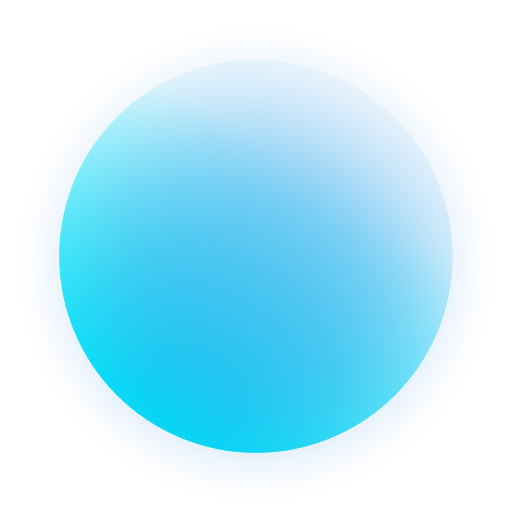
t = 0.00 s
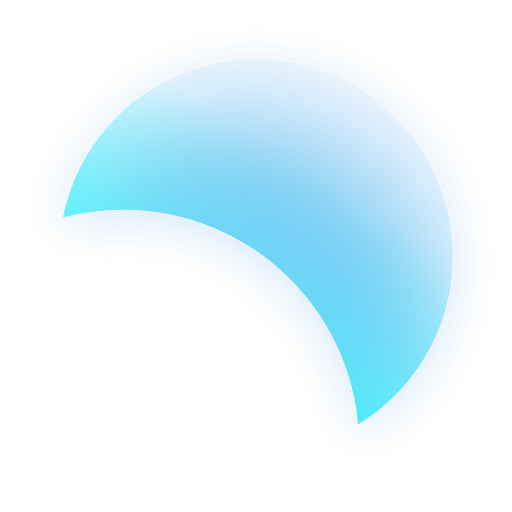
t = 0.75 s
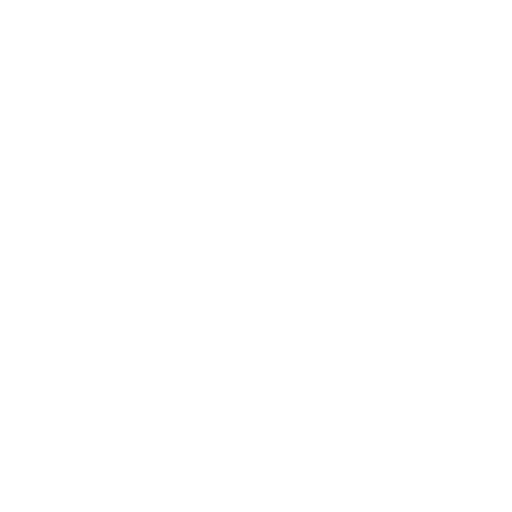
t = 1.50 s
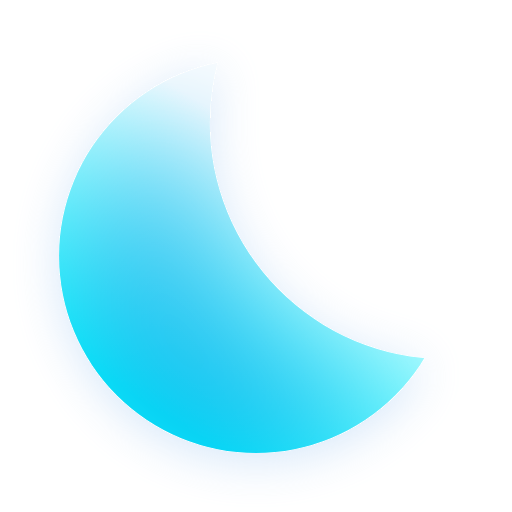
t = 2.25 s

The animated SVG that drew these frames (rendered in a browser with its animation timeline set to each time). Animation: 1 SMIL element (animateTransform=1); one cycle of 3.00 s, repeats indefinitely.

<svg id="moon" width="240" height="240" viewBox="-10 -10 260 260" xmlns="http://www.w3.org/2000/svg">
  <g filter="url(#filter0_di_7650_8048)">
    <circle cx="120" cy="120" r="100" mask="url(#cut-moon)" fill="url(#paint0_linear_7650_8048)"/>
  </g>
  <defs>
    <mask id="cut-moon">
      <rect fill="white" width="240" height="240"></rect>
      <circle cx="120" cy="120" fill="black" r="120">
        <animateTransform 
          attributeName="transform"
          type="rotate"
          dur="3s"
          from="-40 360 360"
          to="40 360 360"
          repeatCount="indefinite"/>
      </circle>
    </mask>
    <filter id="filter0_di_7650_8048" x="-13.5" y="-20" width="268" height="268" filterUnits="userSpaceOnUse" color-interpolation-filters="sRGB">
      <feFlood flood-opacity="0" result="BackgroundImageFix" />
      <feColorMatrix in="SourceAlpha" type="matrix" values="0 0 0 0 0 0 0 0 0 0 0 0 0 0 0 0 0 0 127 0" result="hardAlpha" />
      <feOffset dy="4" />
      <feGaussianBlur stdDeviation="12" />
      <feComposite in2="hardAlpha" operator="out" />
      <feColorMatrix type="matrix" values="0 0 0 0 0.666667 0 0 0 0 0.807843 0 0 0 0 0.956863 0 0 0 0.48 0" />
      <feBlend mode="normal" in2="BackgroundImageFix" result="effect1_dropShadow_7650_8048" />
      <feBlend mode="normal" in="SourceGraphic" in2="effect1_dropShadow_7650_8048" result="shape" />
      <feColorMatrix in="SourceAlpha" type="matrix" values="0 0 0 0 0 0 0 0 0 0 0 0 0 0 0 0 0 0 127 0" result="hardAlpha" />
      <feOffset dy="20" />
      <feGaussianBlur stdDeviation="35" />
      <feComposite in2="hardAlpha" operator="arithmetic" k2="-1" k3="1" />
      <feColorMatrix type="matrix" values="0 0 0 0 1 0 0 0 0 1 0 0 0 0 1 0 0 0 1 0" />
      <feBlend mode="overlay" in2="shape" result="effect2_innerShadow_7650_8048" />
    </filter>
    <linearGradient id="paint0_linear_7650_8048" x1="168.533" y1="5.334" x2="54.8363" y2="188.786" gradientUnits="userSpaceOnUse">
      <stop stop-color="#01C9FF" />
      <stop offset="0.0001" stop-color="#BBD1F6" />
      <stop offset="1" stop-color="#07BEEF" />
    </linearGradient>
  </defs>
</svg>